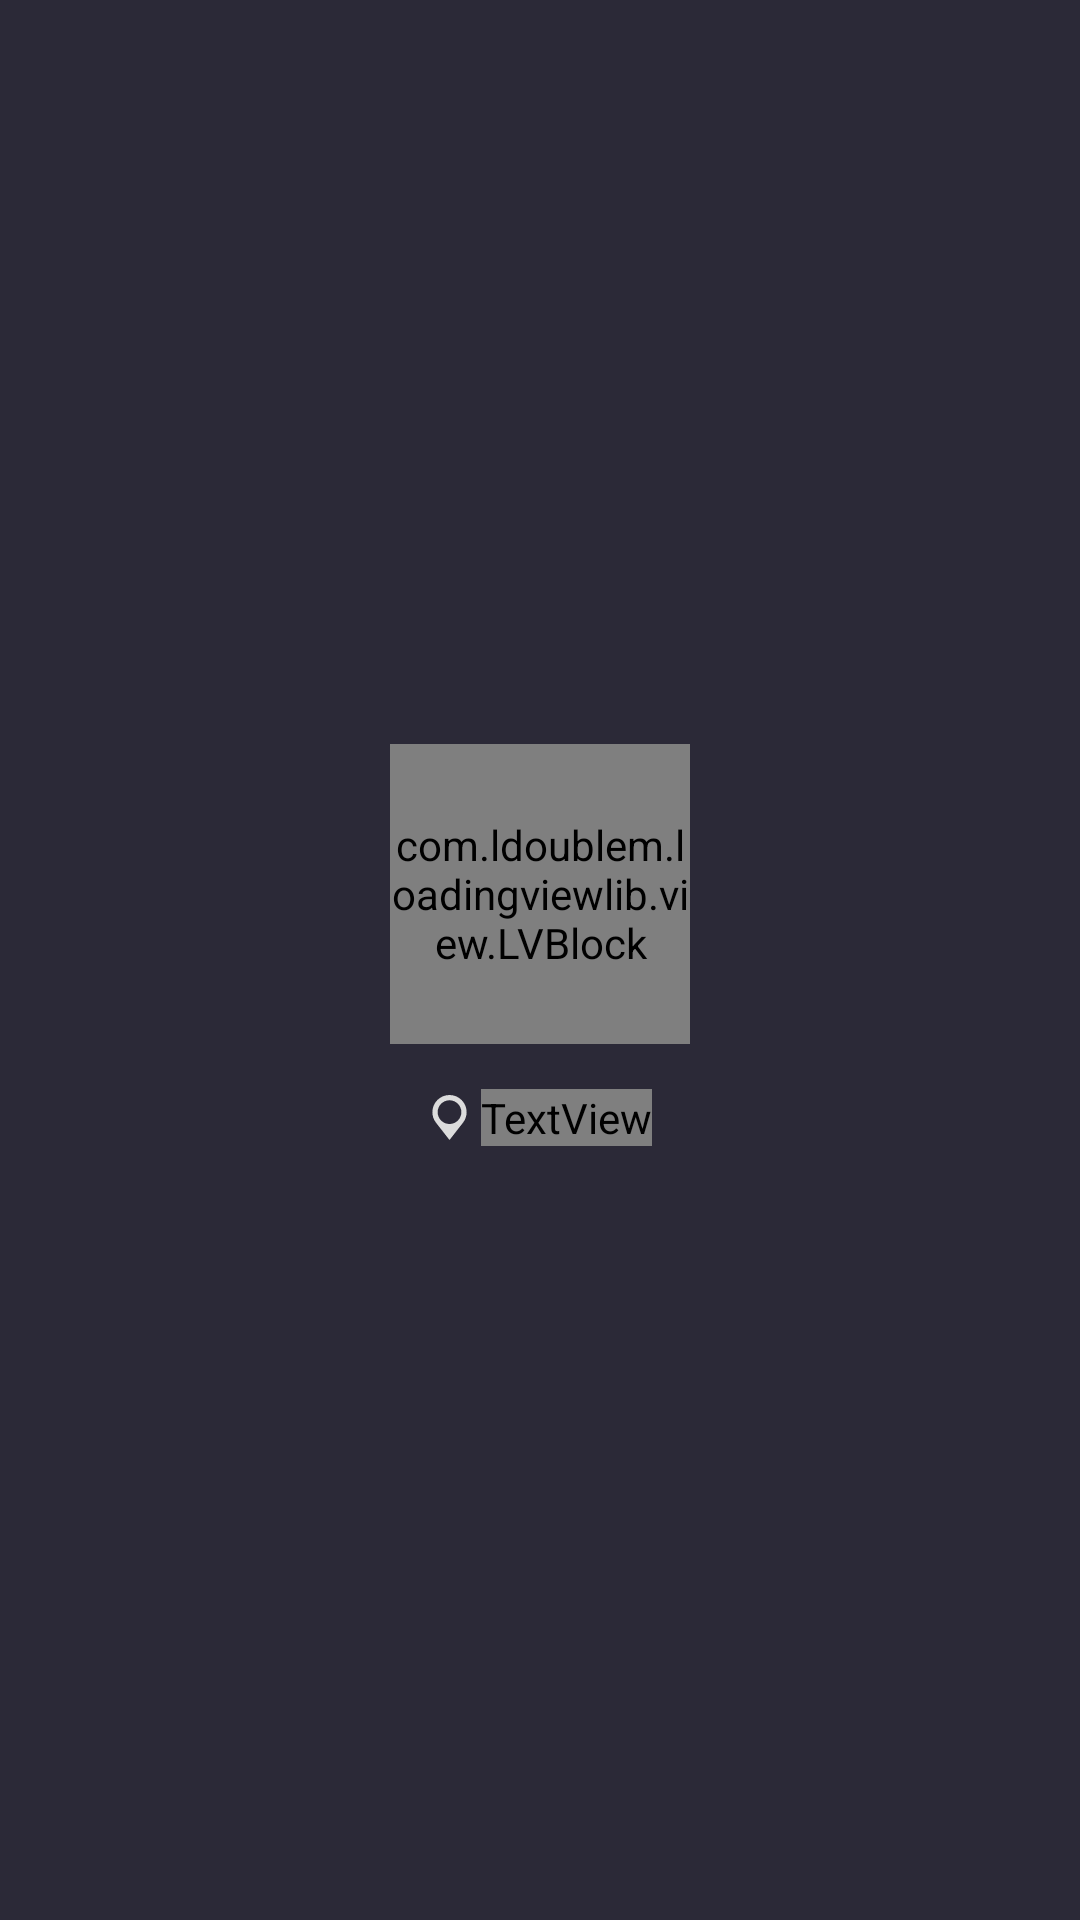

Here is an Android app screen rendered from its layout file. Give the layout XML and the strings, colors and styles it references.
<!-- AndroidManifest.xml: application theme Theme.AppcentWeather -->
<!-- res/layout/activity_city_search.xml -->
<?xml version="1.0" encoding="utf-8"?>
<FrameLayout xmlns:android="http://schemas.android.com/apk/res/android"
    xmlns:tools="http://schemas.android.com/tools"
    android:layout_width="match_parent"
    android:layout_height="match_parent"
    tools:context=".View.MainActivity">

    <FrameLayout
        android:id="@+id/loadingLayout"
        android:layout_width="match_parent"
        android:layout_height="match_parent"
        android:animateLayoutChanges="true"
        android:background="#2B2937"
        android:translationZ="10dp">

        <LinearLayout
            android:layout_width="match_parent"
            android:layout_height="match_parent"
            android:layout_gravity="center"
            android:gravity="center"
            android:orientation="vertical">

            <com.ldoublem.loadingviewlib.view.LVBlock
                android:id="@+id/loadingAnim"
                android:layout_width="100dp"
                android:layout_height="100dp" />

            <LinearLayout
                android:layout_width="match_parent"
                android:layout_height="wrap_content"
                android:layout_gravity="center"
                android:layout_marginTop="15dp"
                android:layout_marginBottom="10dp"
                android:gravity="center"
                android:orientation="horizontal">

                <ImageView
                    android:id="@+id/weatherStateImg"
                    android:layout_width="wrap_content"
                    android:layout_height="match_parent"
                    android:adjustViewBounds="true"
                    android:src="@drawable/ic_location"
                    android:layout_marginEnd="3dp"/>

                <TextView
                    android:layout_width="wrap_content"
                    android:layout_height="wrap_content"
                    android:fontFamily="@font/gilroy_medium"
                    android:text="Konum Alınıyor..."
                    android:textAlignment="center"
                    android:textColor="#DCDCDC"
                    android:textSize="20sp" />
            </LinearLayout>
        </LinearLayout>
    </FrameLayout>

    <LinearLayout
        android:layout_width="match_parent"
        android:layout_height="match_parent"
        android:background="#545067"
        android:gravity="center"
        android:orientation="vertical">

        <FrameLayout
            android:layout_width="match_parent"
            android:layout_height="?actionBarSize"
            android:background="#2B2937"
            android:gravity="center"
            android:orientation="horizontal">

            <ImageView
                android:layout_width="wrap_content"
                android:layout_height="30dp"
                android:layout_gravity="center"
                android:layout_marginTop="10dp"
                android:layout_marginBottom="10dp"
                android:adjustViewBounds="true"
                android:src="@drawable/appcentlogo" />

        </FrameLayout>

        <View
            android:layout_width="match_parent"
            android:layout_height="2dp"
            android:background="#B1B1B1" />

        <androidx.core.widget.NestedScrollView
            android:layout_width="match_parent"
            android:layout_height="match_parent"
            android:fillViewport="true">

            <LinearLayout
                android:layout_width="match_parent"
                android:layout_height="match_parent"
                android:focusable="true"
                android:focusableInTouchMode="true"
                android:orientation="vertical">

                <TextView
                    android:layout_width="match_parent"
                    android:layout_height="wrap_content"
                    android:layout_marginTop="15dp"
                    android:layout_marginBottom="10dp"
                    android:fontFamily="@font/gilroy_extrabold"
                    android:text="YAKIN ŞEHİRLER"
                    android:textAlignment="center"
                    android:textColor="#DCDCDC"
                    android:textSize="29sp" />

                <View
                    android:layout_width="match_parent"
                    android:layout_height="1dp"
                    android:layout_marginStart="50dp"
                    android:layout_marginEnd="50dp"
                    android:background="#DCDCDC" />

                <View
                    android:layout_width="match_parent"
                    android:layout_height="20dp" />


                <androidx.recyclerview.widget.RecyclerView
                    android:id="@+id/citiesRecycler"
                    android:layout_width="match_parent"
                    android:layout_height="match_parent"
                    android:nestedScrollingEnabled="false"
                    android:overScrollMode="never"
                    android:scrollbars="none" />

                <View
                    android:layout_width="match_parent"
                    android:layout_height="20dp" />

            </LinearLayout>
        </androidx.core.widget.NestedScrollView>
    </LinearLayout>
</FrameLayout>
<!-- resources referenced by this layout -->
<resources>
  <!-- drawable appcentlogo: png bitmap (drawable, 15085 bytes) -->
  <!-- drawable ic_location (drawable) -->
  <vector xmlns:android="http://schemas.android.com/apk/res/android"
      android:width="15dp"
      android:height="15dp"
      android:viewportWidth="512"
      android:viewportHeight="512">
      <path
          android:fillColor="#DCDCDC"
          android:pathData="m256,512 l155.902,-199.871 0.176,-0.219c25.461,-33.926 38.922,-74.355 38.922,-116.91 0,-107.52 -87.48,-195 -195,-195s-195,87.48 -195,195c0,42.555 13.461,82.984 39.098,117.129zM256,60c74.441,0 135,60.559 135,135s-60.559,135 -135,135 -135,-60.559 -135,-135 60.559,-135 135,-135zM256,60"/>
  </vector>
  <style name="Theme.AppcentWeather" parent="Theme.MaterialComponents.DayNight.NoActionBar">
          
          <item name="colorPrimary">@color/purple_500</item>
          <item name="colorPrimaryVariant">@color/colorPrimaryDark</item>
          <item name="colorOnPrimary">@color/white</item>
          
          <item name="colorSecondary">@color/teal_200</item>
          <item name="colorSecondaryVariant">@color/teal_700</item>
          <item name="colorOnSecondary">@color/black</item>
          
          <item name="android:statusBarColor" tools:targetApi="l">?attr/colorPrimaryVariant</item>
          
      </style>
  <color name="purple_500">#FF6200EE</color>
  <color name="colorPrimaryDark">#2B2937</color>
  <color name="white">#FFFFFFFF</color>
  <color name="teal_200">#FF03DAC5</color>
  <color name="teal_700">#FF018786</color>
  <color name="black">#FF000000</color>
</resources>
